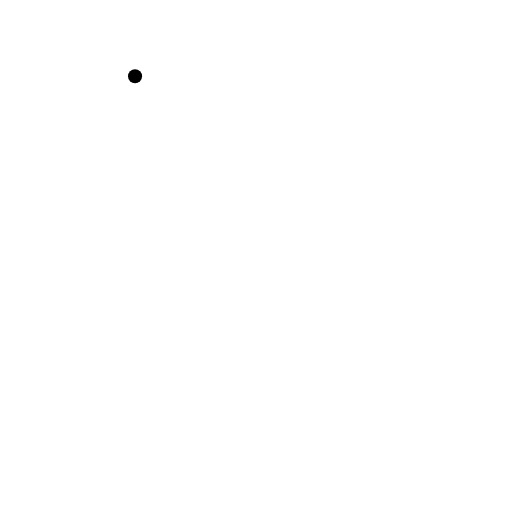
t = 0.00 s
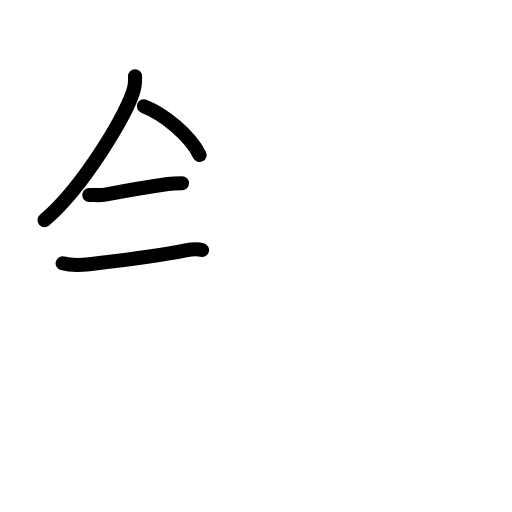
t = 3.92 s
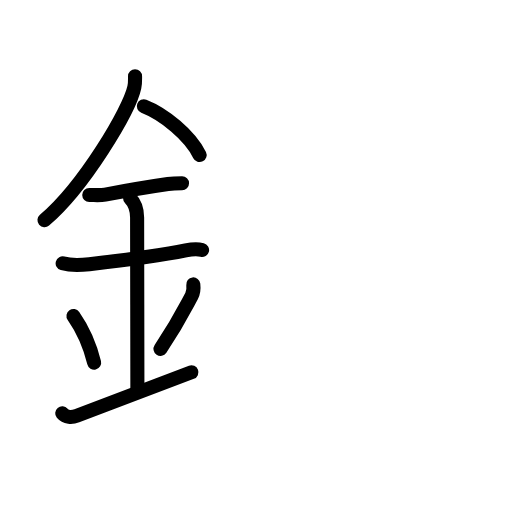
t = 7.88 s
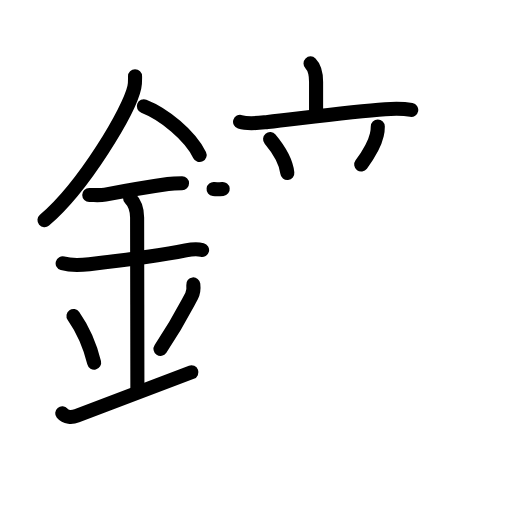
t = 12.08 s
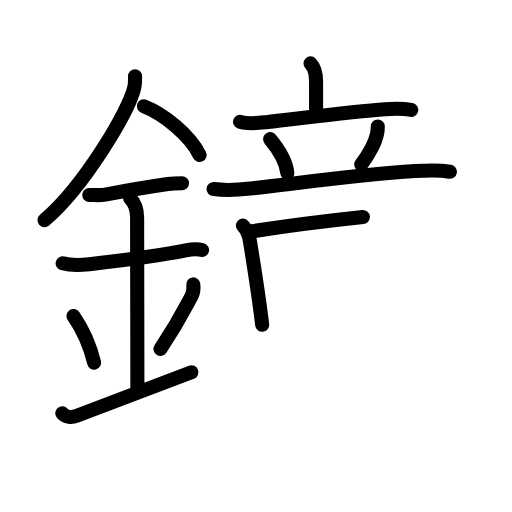
t = 14.19 s
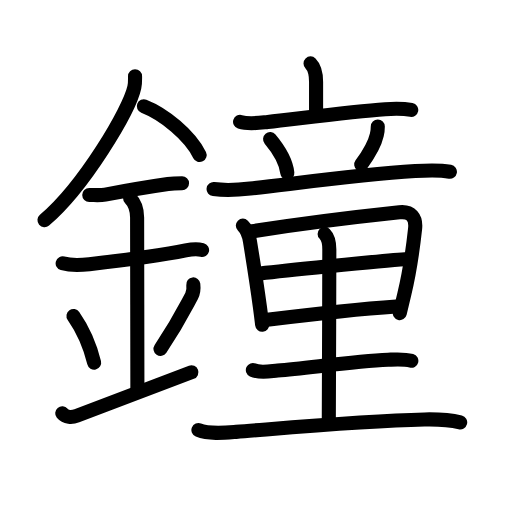
t = 20.00 s

The animated SVG that drew these frames (rendered in a browser with its animation timeline set to each time). Animation: 63 SMIL elements (animate=63); one cycle of 20.00 s.

<?xml version="1.0" encoding="UTF-8"?>
<!--
AniKanjiVG is licensed by CC-BY-SA Paul C. Sommerhoff (https://bitbucket.org/sommerhoff/anikanjivg).
AniKanjiVG uses KanjiVG which is licensed by CC-BY-SA Ulrich Apel (http://kanjivg.tagaini.net).
See also http://creativecommons.org/licenses/by-sa/3.0/
-->
<svg xmlns:kvg='http://kanjivg.tagaini.net' xmlns='http://www.w3.org/2000/svg' width='109' height='109' viewBox='0 0 109 109' style='fill:none;stroke:#000000;stroke-width:3;stroke-linecap:round;stroke-linejoin:round;' id="kvg:kanji_09418"><g id="kvg:09418" kvg:element="鐘"><g id="kvg:09418-g1" kvg:element="金" kvg:position="left" kvg:radical="general"><path id="kvg:09418-s1" kvg:type="㇒" d="M28.75,16.24c0,0.78,0.05,1.4-0.15,2.33c-1.04,4.87-10.67,21.1-19.13,28.3"><animate attributeName="d" begin="0.0s" dur="0.5s" from="M28.75,16.24C28.75,16.24,28.75,16.24,28.75,16.24" to="M28.75,16.24c0,0.78,0.05,1.4-0.15,2.33" />
<animate attributeName="d" begin="0.5s" dur="0.5s" from="M28.75,16.24c0,0.78,0.05,1.4-0.15,2.33c0,0,0,0,0,0,0" to="M28.75,16.24c0,0.78,0.05,1.4-0.15,2.33c-1.04,4.87-10.67,21.1-19.13,28.3" />
</path>
<path id="kvg:09418-s2" kvg:type="㇔/㇏" d="M30.62,22.62c4.3,1.68,9.78,6.14,11.88,10.38"><animate attributeName="d" begin="1.0s" dur="1.0s" from="M30.62,22.62C30.62,22.62,30.62,22.62,30.62,22.62" to="M30.62,22.62c4.3,1.68,9.78,6.14,11.88,10.38" />
<animate attributeName="d" begin="0s" dur="1.0s" from="M-100,-100" to="M-100,-100" />
</path>
<path id="kvg:09418-s3" kvg:type="㇐" d="M19,41.5c1.17,0,2.23,0.13,3.39-0.08c4.44-0.83,8.91-1.61,13.37-2.25c1.02-0.15,1.96-0.17,2.99-0.17"><animate attributeName="d" begin="2.0s" dur="0.3333333333333333s" from="M19,41.5C19,41.5,19,41.5,19,41.5" to="M19,41.5c1.17,0,2.23,0.13,3.39-0.08" />
<animate attributeName="d" begin="2.3333333333333335s" dur="0.3333333333333333s" from="M19,41.5c1.17,0,2.23,0.13,3.39-0.08c0,0,0,0,0,0,0" to="M19,41.5c1.17,0,2.23,0.13,3.39-0.08c4.44-0.83,8.91-1.61,13.37-2.25" />
<animate attributeName="d" begin="2.6666666666666665s" dur="0.3333333333333333s" from="M19,41.5c1.17,0,2.23,0.13,3.39-0.08c4.44-0.83,8.91-1.61,13.37-2.25c0,0,0,0,0,0,0" to="M19,41.5c1.17,0,2.23,0.13,3.39-0.08c4.44-0.83,8.91-1.61,13.37-2.25c1.02-0.15,1.96-0.17,2.99-0.17" />
<animate attributeName="d" begin="0s" dur="2.0s" from="M-100,-100" to="M-100,-100" />
</path>
<path id="kvg:09418-s4" kvg:type="㇐" d="M13.34,56.06c1.54,0.44,4.23,0.36,5.67,0.2c5.64-0.64,14.37-1.69,20.52-2.94c0.73-0.15,2.38-0.38,3.49-0.1"><animate attributeName="d" begin="3.0s" dur="0.3333333333333333s" from="M13.34,56.06C13.34,56.06,13.34,56.06,13.34,56.06" to="M13.34,56.06c1.54,0.44,4.23,0.36,5.67,0.2" />
<animate attributeName="d" begin="3.3333333333333335s" dur="0.3333333333333333s" from="M13.34,56.06c1.54,0.44,4.23,0.36,5.67,0.2c0,0,0,0,0,0,0" to="M13.34,56.06c1.54,0.44,4.23,0.36,5.67,0.2c5.64-0.64,14.37-1.69,20.52-2.94" />
<animate attributeName="d" begin="3.6666666666666665s" dur="0.3333333333333333s" from="M13.34,56.06c1.54,0.44,4.23,0.36,5.67,0.2c5.64-0.64,14.37-1.69,20.52-2.94c0,0,0,0,0,0,0" to="M13.34,56.06c1.54,0.44,4.23,0.36,5.67,0.2c5.64-0.64,14.37-1.69,20.52-2.94c0.73-0.15,2.38-0.38,3.49-0.1" />
<animate attributeName="d" begin="0s" dur="3.0s" from="M-100,-100" to="M-100,-100" />
</path>
<path id="kvg:09418-s5" kvg:type="㇑a" d="M27.7,42.19c1.18,1.18,1.49,2.43,1.49,4.14c0,4.35,0.06,30.67,0.06,36.48"><animate attributeName="d" begin="4.0s" dur="0.5s" from="M27.7,42.19C27.7,42.19,27.7,42.19,27.7,42.19" to="M27.7,42.19c1.18,1.18,1.49,2.43,1.49,4.14" />
<animate attributeName="d" begin="4.5s" dur="0.5s" from="M27.7,42.19c1.18,1.18,1.49,2.43,1.49,4.14c0,0,0,0,0,0,0" to="M27.7,42.19c1.18,1.18,1.49,2.43,1.49,4.14c0,4.35,0.06,30.67,0.06,36.48" />
<animate attributeName="d" begin="0s" dur="4.0s" from="M-100,-100" to="M-100,-100" />
</path>
<path id="kvg:09418-s6" kvg:type="㇔" d="M15.64,67.26c2.6,3.73,3.87,7.76,4.4,9.94"><animate attributeName="d" begin="5.0s" dur="1.0s" from="M15.64,67.26C15.64,67.26,15.64,67.26,15.64,67.26" to="M15.64,67.26c2.6,3.73,3.87,7.76,4.4,9.94" />
<animate attributeName="d" begin="0s" dur="5.0s" from="M-100,-100" to="M-100,-100" />
</path>
<path id="kvg:09418-s7" kvg:type="㇒" d="M41.15,60.55c0.1,0.83,0,1.79-0.36,2.47c-1.54,2.86-2.79,5.52-6.62,11.26"><animate attributeName="d" begin="6.0s" dur="0.5s" from="M41.15,60.55C41.15,60.55,41.15,60.55,41.15,60.55" to="M41.15,60.55c0.1,0.83,0,1.79-0.36,2.47" />
<animate attributeName="d" begin="6.5s" dur="0.5s" from="M41.15,60.55c0.1,0.83,0,1.79-0.36,2.47c0,0,0,0,0,0,0" to="M41.15,60.55c0.1,0.83,0,1.79-0.36,2.47c-1.54,2.86-2.79,5.52-6.62,11.26" />
<animate attributeName="d" begin="0s" dur="6.0s" from="M-100,-100" to="M-100,-100" />
</path>
<path id="kvg:09418-s8" kvg:type="㇀/㇐" d="M13.25,87.98c0.75,0.89,2.02,0.94,3.11,0.53c3.64-1.38,10.02-3.76,24.39-9.26"><animate attributeName="d" begin="7.0s" dur="0.5s" from="M13.25,87.98C13.25,87.98,13.25,87.98,13.25,87.98" to="M13.25,87.98c0.75,0.89,2.02,0.94,3.11,0.53" />
<animate attributeName="d" begin="7.5s" dur="0.5s" from="M13.25,87.98c0.75,0.89,2.02,0.94,3.11,0.53c0,0,0,0,0,0,0" to="M13.25,87.98c0.75,0.89,2.02,0.94,3.11,0.53c3.64-1.38,10.02-3.76,24.39-9.26" />
<animate attributeName="d" begin="0s" dur="7.0s" from="M-100,-100" to="M-100,-100" />
</path>
</g>
<g id="kvg:09418-g2" kvg:element="童" kvg:position="right" kvg:phon="童"><g id="kvg:09418-g3" kvg:element="立" kvg:position="top"><g id="kvg:09418-g4" kvg:element="亠" kvg:position="top"><path id="kvg:09418-s9" kvg:type="㇑a" d="M66.11,13.5c0.95,0.95,1.18,2.12,1.18,3.93c0,1.53,0,4.07,0,6.05"><animate attributeName="d" begin="8.0s" dur="0.5s" from="M66.11,13.5C66.11,13.5,66.11,13.5,66.11,13.5" to="M66.11,13.5c0.95,0.95,1.18,2.12,1.18,3.93" />
<animate attributeName="d" begin="8.5s" dur="0.5s" from="M66.11,13.5c0.95,0.95,1.18,2.12,1.18,3.93c0,0,0,0,0,0,0" to="M66.11,13.5c0.95,0.95,1.18,2.12,1.18,3.93c0,1.53,0,4.07,0,6.05" />
<animate attributeName="d" begin="0s" dur="8.0s" from="M-100,-100" to="M-100,-100" />
</path>
<path id="kvg:09418-s10" kvg:type="㇐" d="M51.11,25.94c1.87,0.59,4,0.23,5.9,0.02c6.31-0.69,17.85-2.22,24.99-2.72c1.87-0.13,3.7-0.19,5.55,0.16"><animate attributeName="d" begin="9.0s" dur="0.3333333333333333s" from="M51.11,25.94C51.11,25.94,51.11,25.94,51.11,25.94" to="M51.11,25.94c1.87,0.59,4,0.23,5.9,0.02" />
<animate attributeName="d" begin="9.333333333333334s" dur="0.3333333333333333s" from="M51.11,25.94c1.87,0.59,4,0.23,5.9,0.02c0,0,0,0,0,0,0" to="M51.11,25.94c1.87,0.59,4,0.23,5.9,0.02c6.31-0.69,17.85-2.22,24.99-2.72" />
<animate attributeName="d" begin="9.666666666666666s" dur="0.3333333333333333s" from="M51.11,25.94c1.87,0.59,4,0.23,5.9,0.02c6.31-0.69,17.85-2.22,24.99-2.72c0,0,0,0,0,0,0" to="M51.11,25.94c1.87,0.59,4,0.23,5.9,0.02c6.31-0.69,17.85-2.22,24.99-2.72c1.87-0.13,3.7-0.19,5.55,0.16" />
<animate attributeName="d" begin="0s" dur="9.0s" from="M-100,-100" to="M-100,-100" />
</path>
</g>
<g id="kvg:09418-g5" kvg:position="bottom"><path id="kvg:09418-s11" kvg:type="㇔" d="M57.5,29.62c2.38,2.84,3.46,5.34,3.67,7.22"><animate attributeName="d" begin="10.0s" dur="1.0s" from="M57.5,29.62C57.5,29.62,57.5,29.62,57.5,29.62" to="M57.5,29.62c2.38,2.84,3.46,5.34,3.67,7.22" />
<animate attributeName="d" begin="0s" dur="10.0s" from="M-100,-100" to="M-100,-100" />
</path>
<path id="kvg:09418-s12" kvg:type="㇒" d="M80.43,26.92c0,0.71-0.14,1.51-0.21,1.8c-0.44,1.94-2.23,4.83-3.32,6.31"><animate attributeName="d" begin="11.0s" dur="0.5s" from="M80.43,26.92C80.43,26.92,80.43,26.92,80.43,26.92" to="M80.43,26.92c0,0.71-0.14,1.51-0.21,1.8" />
<animate attributeName="d" begin="11.5s" dur="0.5s" from="M80.43,26.92c0,0.71-0.14,1.51-0.21,1.8c0,0,0,0,0,0,0" to="M80.43,26.92c0,0.71-0.14,1.51-0.21,1.8c-0.44,1.94-2.23,4.83-3.32,6.31" />
<animate attributeName="d" begin="0s" dur="11.0s" from="M-100,-100" to="M-100,-100" />
</path>
<path id="kvg:09418-s13" kvg:type="㇐" d="M45.47,40.26c3.03,0.37,5.36,0.16,7.79-0.12c10.88-1.24,23.21-2.95,35.13-3.72c2.5-0.16,4.91-0.3,7.39,0.14"><animate attributeName="d" begin="12.0s" dur="0.3333333333333333s" from="M45.47,40.26C45.47,40.26,45.47,40.26,45.47,40.26" to="M45.47,40.26c3.03,0.37,5.36,0.16,7.79-0.12" />
<animate attributeName="d" begin="12.333333333333334s" dur="0.3333333333333333s" from="M45.47,40.26c3.03,0.37,5.36,0.16,7.79-0.12c0,0,0,0,0,0,0" to="M45.47,40.26c3.03,0.37,5.36,0.16,7.79-0.12c10.88-1.24,23.21-2.95,35.13-3.72" />
<animate attributeName="d" begin="12.666666666666666s" dur="0.3333333333333333s" from="M45.47,40.26c3.03,0.37,5.36,0.16,7.79-0.12c10.88-1.24,23.21-2.95,35.13-3.72c0,0,0,0,0,0,0" to="M45.47,40.26c3.03,0.37,5.36,0.16,7.79-0.12c10.88-1.24,23.21-2.95,35.13-3.72c2.5-0.16,4.91-0.3,7.39,0.14" />
<animate attributeName="d" begin="0s" dur="12.0s" from="M-100,-100" to="M-100,-100" />
</path>
</g>
</g>
<g id="kvg:09418-g6" kvg:element="里" kvg:position="bottom"><path id="kvg:09418-s14" kvg:type="㇑" d="M51.7,48.03c0.82,0.82,1.31,2.09,1.51,3.33c1.04,6.4,1.45,9.02,2.11,13.88c0.19,1.37,0.35,2.7,0.49,3.91"><animate attributeName="d" begin="13.0s" dur="0.3333333333333333s" from="M51.7,48.03C51.7,48.03,51.7,48.03,51.7,48.03" to="M51.7,48.03c0.82,0.82,1.31,2.09,1.51,3.33" />
<animate attributeName="d" begin="13.333333333333334s" dur="0.3333333333333333s" from="M51.7,48.03c0.82,0.82,1.31,2.09,1.51,3.33c0,0,0,0,0,0,0" to="M51.7,48.03c0.82,0.82,1.31,2.09,1.51,3.33c1.04,6.4,1.45,9.02,2.11,13.88" />
<animate attributeName="d" begin="13.666666666666666s" dur="0.3333333333333333s" from="M51.7,48.03c0.82,0.82,1.31,2.09,1.51,3.33c1.04,6.4,1.45,9.02,2.11,13.88c0,0,0,0,0,0,0" to="M51.7,48.03c0.82,0.82,1.31,2.09,1.51,3.33c1.04,6.4,1.45,9.02,2.11,13.88c0.19,1.37,0.35,2.7,0.49,3.91" />
<animate attributeName="d" begin="0s" dur="13.0s" from="M-100,-100" to="M-100,-100" />
</path>
<path id="kvg:09418-s15" kvg:type="㇕a" d="M53.68,49.24c11.07-1.74,24.48-3.32,31.35-4.05c2.52-0.27,3.6,1.18,3.34,3.51c-0.31,2.85-0.87,8-2.27,13.81c-0.33,1.35-0.66,2.74-0.99,4.14"><animate attributeName="d" begin="14.0s" dur="0.25s" from="M53.68,49.24C53.68,49.24,53.68,49.24,53.68,49.24" to="M53.68,49.24c11.07-1.74,24.48-3.32,31.35-4.05" />
<animate attributeName="d" begin="14.25s" dur="0.25s" from="M53.68,49.24c11.07-1.74,24.48-3.32,31.35-4.05c0,0,0,0,0,0,0" to="M53.68,49.24c11.07-1.74,24.48-3.32,31.35-4.05c2.52-0.27,3.6,1.18,3.34,3.51" />
<animate attributeName="d" begin="14.5s" dur="0.25s" from="M53.68,49.24c11.07-1.74,24.48-3.32,31.35-4.05c2.52-0.27,3.6,1.18,3.34,3.51c0,0,0,0,0,0,0" to="M53.68,49.24c11.07-1.74,24.48-3.32,31.35-4.05c2.52-0.27,3.6,1.18,3.34,3.51c-0.31,2.85-0.87,8-2.27,13.81" />
<animate attributeName="d" begin="14.75s" dur="0.25s" from="M53.68,49.24c11.07-1.74,24.48-3.32,31.35-4.05c2.52-0.27,3.6,1.18,3.34,3.51c-0.31,2.85-0.87,8-2.27,13.81c0,0,0,0,0,0,0" to="M53.68,49.24c11.07-1.74,24.48-3.32,31.35-4.05c2.52-0.27,3.6,1.18,3.34,3.51c-0.31,2.85-0.87,8-2.27,13.81c-0.33,1.35-0.66,2.74-0.99,4.14" />
<animate attributeName="d" begin="0s" dur="14.0s" from="M-100,-100" to="M-100,-100" />
</path>
<path id="kvg:09418-s16" kvg:type="㇐a" d="M55.4,58.22c3-0.34,25.6-2.72,30.81-3.03"><animate attributeName="d" begin="15.0s" dur="1.0s" from="M55.4,58.22C55.4,58.22,55.4,58.22,55.4,58.22" to="M55.4,58.22c3-0.34,25.6-2.72,30.81-3.03" />
<animate attributeName="d" begin="0s" dur="15.0s" from="M-100,-100" to="M-100,-100" />
</path>
<path id="kvg:09418-s17" kvg:type="㇐a" d="M56.88,68.07c7.62-0.95,18.33-2.22,27.48-2.83"><animate attributeName="d" begin="16.0s" dur="1.0s" from="M56.88,68.07C56.88,68.07,56.88,68.07,56.88,68.07" to="M56.88,68.07c7.62-0.95,18.33-2.22,27.48-2.83" />
<animate attributeName="d" begin="0s" dur="16.0s" from="M-100,-100" to="M-100,-100" />
</path>
<path id="kvg:09418-s18" kvg:type="㇑a" d="M69.11,49.79c0.8,0.8,1,2.02,1,3.32C70.11,63,70,86.73,70,89.38"><animate attributeName="d" begin="17.0s" dur="0.5s" from="M69.11,49.79C69.11,49.79,69.11,49.79,69.11,49.79" to="M69.11,49.79c0.8,0.8,1,2.02,1,3.32" />
<animate attributeName="d" begin="17.5s" dur="0.5s" from="M69.11,49.79c0.8,0.8,1,2.02,1,3.32c0,0,0,0,0,0,0" to="M69.11,49.79c0.8,0.8,1,2.02,1,3.32C70.11,63,70,86.73,70,89.38" />
<animate attributeName="d" begin="0s" dur="17.0s" from="M-100,-100" to="M-100,-100" />
</path>
<path id="kvg:09418-s19" kvg:type="㇐" d="M53.83,78.77c1.51,0.7,3.71,0.24,5.29,0.11c6.51-0.52,16.18-1.99,23.5-2.29c1.64-0.07,3.35-0.22,4.95,0.22"><animate attributeName="d" begin="18.0s" dur="0.3333333333333333s" from="M53.83,78.77C53.83,78.77,53.83,78.77,53.83,78.77" to="M53.83,78.77c1.51,0.7,3.71,0.24,5.29,0.11" />
<animate attributeName="d" begin="18.333333333333332s" dur="0.3333333333333333s" from="M53.83,78.77c1.51,0.7,3.71,0.24,5.29,0.11c0,0,0,0,0,0,0" to="M53.83,78.77c1.51,0.7,3.71,0.24,5.29,0.11c6.51-0.52,16.18-1.99,23.5-2.29" />
<animate attributeName="d" begin="18.666666666666668s" dur="0.3333333333333333s" from="M53.83,78.77c1.51,0.7,3.71,0.24,5.29,0.11c6.51-0.52,16.18-1.99,23.5-2.29c0,0,0,0,0,0,0" to="M53.83,78.77c1.51,0.7,3.71,0.24,5.29,0.11c6.51-0.52,16.18-1.99,23.5-2.29c1.64-0.07,3.35-0.22,4.95,0.22" />
<animate attributeName="d" begin="0s" dur="18.0s" from="M-100,-100" to="M-100,-100" />
</path>
<path id="kvg:09418-s20" kvg:type="㇐" d="M42.24,91.55c2.24,0.91,5.69,0.57,8.02,0.39c10.8-0.85,27.05-2.37,40.11-2.64c2.44-0.05,5.21,0.04,7.6,0.63"><animate attributeName="d" begin="19.0s" dur="0.3333333333333333s" from="M42.24,91.55C42.24,91.55,42.24,91.55,42.24,91.55" to="M42.24,91.55c2.24,0.91,5.69,0.57,8.02,0.39" />
<animate attributeName="d" begin="19.333333333333332s" dur="0.3333333333333333s" from="M42.24,91.55c2.24,0.91,5.69,0.57,8.02,0.39c0,0,0,0,0,0,0" to="M42.24,91.55c2.24,0.91,5.69,0.57,8.02,0.39c10.8-0.85,27.05-2.37,40.11-2.64" />
<animate attributeName="d" begin="19.666666666666668s" dur="0.3333333333333333s" from="M42.24,91.55c2.24,0.91,5.69,0.57,8.02,0.39c10.8-0.85,27.05-2.37,40.11-2.64c0,0,0,0,0,0,0" to="M42.24,91.55c2.24,0.91,5.69,0.57,8.02,0.39c10.8-0.85,27.05-2.37,40.11-2.64c2.44-0.05,5.21,0.04,7.6,0.63" />
<animate attributeName="d" begin="0s" dur="19.0s" from="M-100,-100" to="M-100,-100" />
</path>
</g>
</g>
</g>
</svg>
